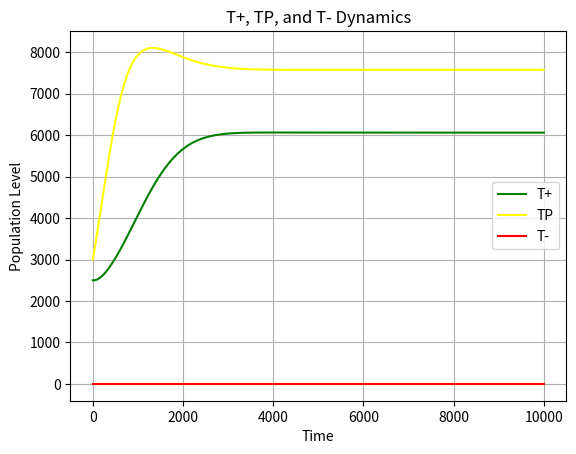

Python code for this plot:
#!/usr/bin/env python
# coding: utf-8

# # Lotka-Volterra in Drug Discovery

# The Lotka-Volterra Model is not limited to predator-prey models. It has been applied over the past few decades to
# the study of evolutionary biology. When treating humans or animals with drugs that aim to rid the body
# of pathogens or cancerous cells, natural evolution is at play and the organism (or virus) utilizes survival mechanisms
# to adapt. This is problematic for humans - it invites organisms to evolve into drug-resistant forms.
# 
# Adaptive therapy strategies have been replacing maximum tolerant dose treatment for some cancers in order to maintain
# a level of therapy-sensitive cells in the tumor {cite:p}`enriquez2015application`. This prevents the therapy-resistant
# cells from thriving because they are forced to compete for
# resources with the therapy-sensitive cells. The goal of adaptive therapy is to maintain control of tumor growth while
# also suppressing the growth of therapy-resistant cells. The competitive dynamics between these sensitive and resistant
# cells can be modeled using the competitive Lotka-Volterra system.
# 
# {cite:t}`zhang2017integrating` created a Lotka-Volterra model to compare the mechanisms of treating metastatic castrate-
# resistant prostate cancer with Abiraterone, a drug that inhibits a protein, CYP17A1, involved in androgen synthesis.
# The population dynamics of the T+ cells, which require exogenous androgen, TP cells, which express CYP17A1, and T- cells,
# which are resistant to the drug, are modeled using the competitive Lotka-Volterra equations.
# 
# > $ \frac{dx_i}{dt}=r_ix_i(1-\frac{\sum_{j=1}^{3} a_{ij}x_j}{K_i}) $
# 
# In this case, N = 3 since there are 3 different types of cells interacting with each other and competing for
# resources.
# 
# [redacted]
# to see the dynamics of the cell populations.

# In[1]:


import matplotlib.pyplot as plt
import numpy as np
from scipy.integrate import odeint as ode

init_pop = [2500, 3000, 0] # initial population levels [prey, predator]

t_steps = 1000 # time steps
t_end = 10000 # end of time interval
time = np.linspace(0, t_end, num=t_steps) # array to store time

grow_rate = [0.278, 0.355, 0.665] # growth rate of cells
grow_rate = [.01 * i for i in grow_rate] # author state it was an overestimation of growth_rate by 10%

# matrix to track interaction coefficients
A = [[1, 0.7, 0.8],
     [0.4, 1, 0.5],
     [0.6, 0.9, 1]]

k = [1.5, 10000, 10000] # carrying capacity (T+ is dynamic, but I leave it as static for this example)


# In[2]:


# Define the simulation function
def run_simu(tmp_pop, tmp_time, tmp_A):

    tmp_x = tmp_pop[0] # T+ population value
    tmp_y = tmp_pop[1] # TP population value
    tmp_z = tmp_pop[2] # T- population value

    dxdt = grow_rate[0] * tmp_x * (1 - (tmp_A[0][0] * tmp_x + tmp_A[0][1] * tmp_y + tmp_A[0][2] * tmp_z)/(k[0]*tmp_y))
    dydt = grow_rate[1] * tmp_y * (1 - (tmp_A[1][0] * tmp_x + tmp_A[1][1] * tmp_y + tmp_A[1][2] * tmp_z)/k[1])
    dzdt = grow_rate[2] * tmp_z * (1 - (tmp_A[2][0] * tmp_x + tmp_A[2][1] * tmp_y + tmp_A[2][2] * tmp_z)/k[2])

    return[dxdt, dydt, dzdt]

# Call the ode solver function
output = ode(run_simu, init_pop, time, args = (A,))

plt.plot(time, output[:,0], color = "green", label = "T+") # Prey output
plt.plot(time, output[:,1], color = "yellow", label = "TP") # Prey output
plt.plot(time, output[:,2], color = "red", label = "T-") # Prey output

plt.xlabel("Time")
plt.ylabel("Population Level")

plt.title("T+, TP, and T- Dynamics")
plt.legend()
plt.grid()

plt.show()


# The plot displays the results of the solutions to the model if the tumor was left without intervention - cancer cell
# levels reaching deadly levels. The next steps would be to model the different treatment interventions and simulate the
# [redacted]
# therapies to the model, the authors found that the adaptive therapy prevented the growth of T- cells for a much longer
# period than the state-of-the-art treatment of maximum tolerant dose.

# The model has many limitations. The authors state these limitations and express the need for further research with more
# data. The underlying assumption that the treatment sensitive and treatment resistant cells
# compete with each other in the tumor is not confirmed. Perhaps it is the dynamic for this particular cancer, but
# for more heterogeneous and less spatially constrained tumors, this basic Lotka-Volterra model might not be sufficient.

# There are many other applications of the Lotka-Volterra model in drug discovery. A related field to the competition of
# therapy sensitive and therapy resistant cancerous cells is the competition between therapy resistant and
# sensitive strains of viruses. Neuraminidase inhibitors (NAI) include oseltamivir, zanamivir, and peramivir, which are the main antiviral
# drugs approved to treat viral infections. Understanding the viral fitness of within host and between host strains of
# influenza virus NAI-resistant and sensitive strains is important for future drug development and dosing strategies.
# {cite:t}`dimas2020modeling` used the Lotka-Volterra Model to predict population dynamics of within host and between
# host fitness of these influenza virus strains in ferrets.
# 
# Another application of the Lotka-Volterra model deals with primary infections and their secondary, opportunisitc infections,
# such as HIV with *Mycobacterium tuberculosis* or HIV with *Candida albicans*. Co-infections can inhibit
# success of drug interventions so understanding the dynamics of coinfections is essential for successful therapy.
# {cite:t}`eswarappa2012within` used the Lotka-Volterra equations to model different coinfection dynamics.
# The pathogen species can have very distinct
# interactions ranging from a relationship of reciprocal facilitation to competition. The authors modeled these different
# types of relationships and found, not surprisingly, that reciprocal facilitation of the two pathogens could cause the most harm for the host.
# 
